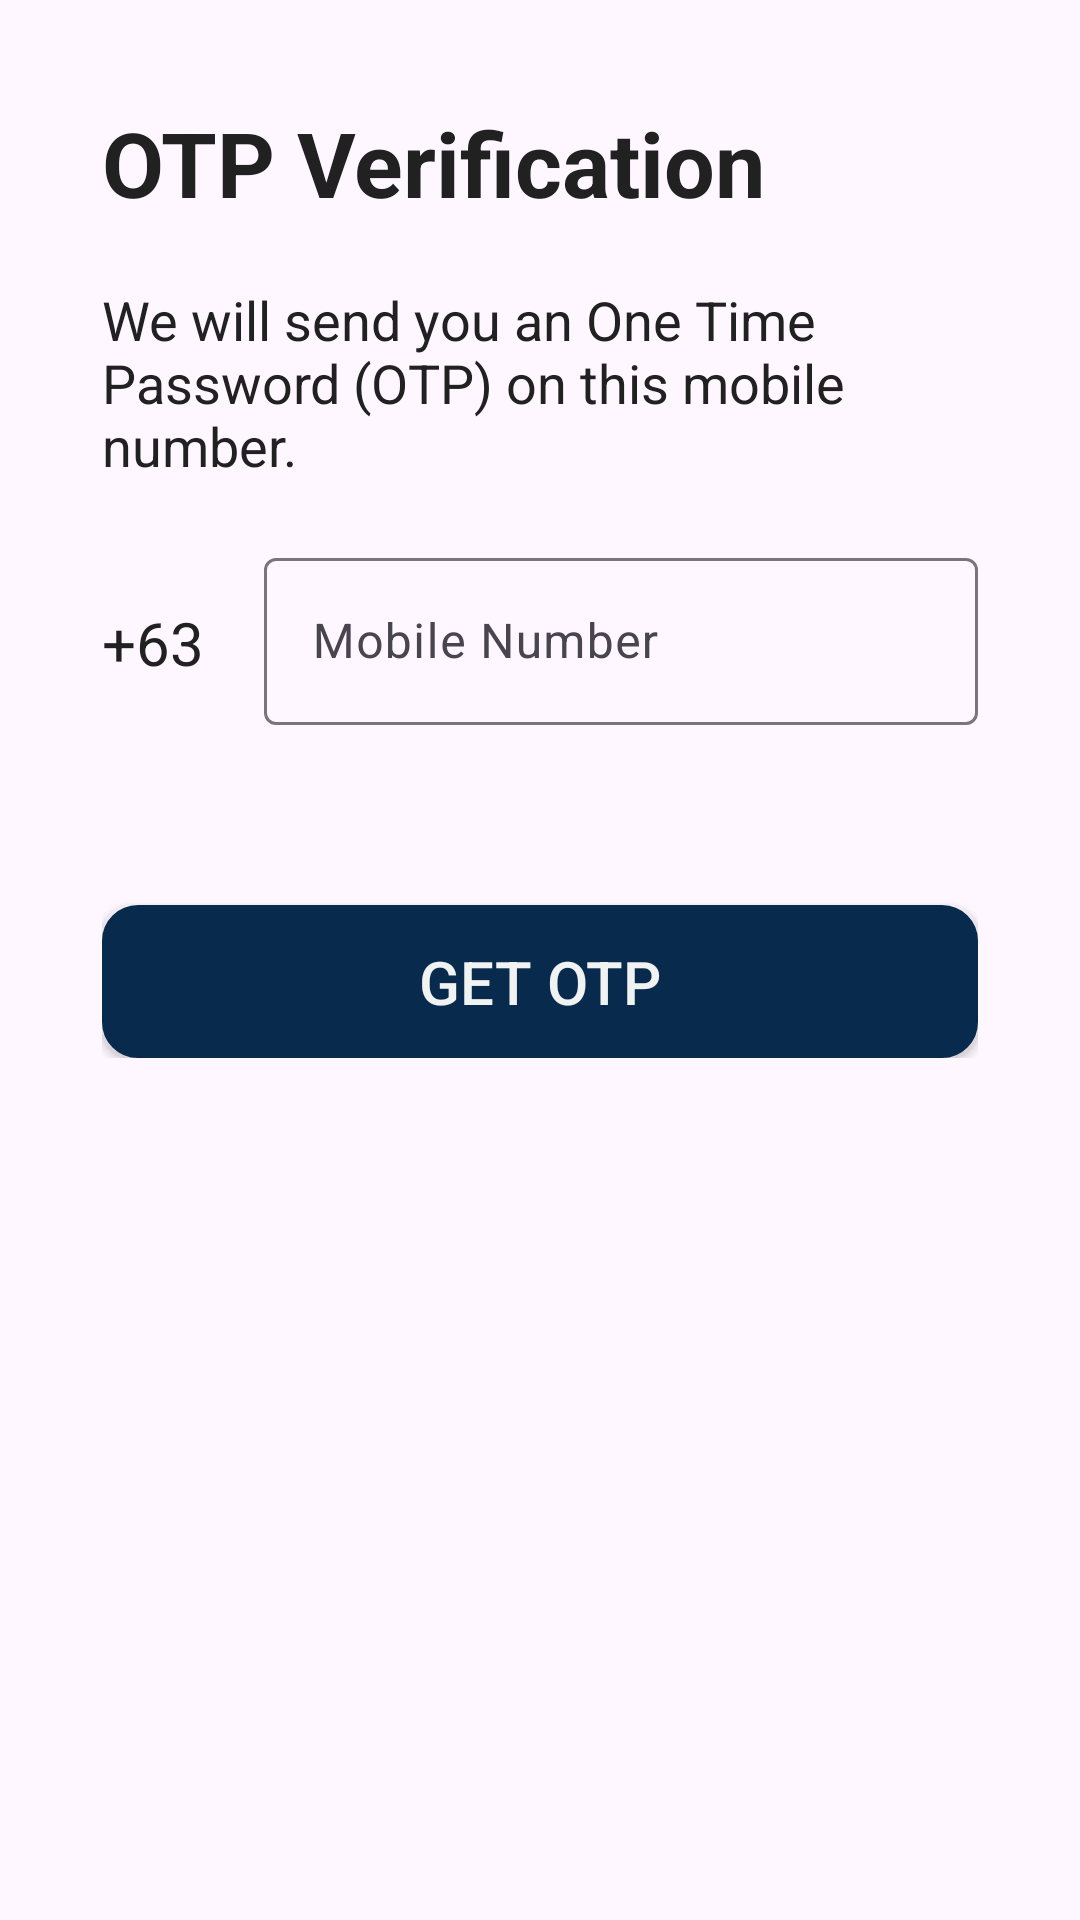

Write the Android layout XML for this screen, with the resource values it uses.
<!-- AndroidManifest.xml: application theme Theme.RescYOU -->
<!-- res/layout/activity_send_otp.xml -->
<?xml version="1.0" encoding="utf-8"?>
<ScrollView xmlns:android="http://schemas.android.com/apk/res/android"
    xmlns:app="http://schemas.android.com/apk/res-auto"
    xmlns:tools="http://schemas.android.com/tools"
    android:layout_width="match_parent"
    android:layout_height="match_parent"
    tools:context=".SendOtp"
    android:orientation="vertical"
    >

    <LinearLayout
        android:layout_width="match_parent"
        android:layout_height="wrap_content"
        android:orientation="vertical"
        android:padding="34dp"
        >

        <TextView
            android:layout_width="wrap_content"
            android:layout_height="wrap_content"
            android:text="@string/verify_OTP"
            android:textAlignment="textStart"
            android:textSize="30sp"
            android:textStyle="bold"
            android:textColor="@color/black"
            />

        <TextView
            android:layout_width="wrap_content"
            android:layout_height="wrap_content"
            android:text="@string/send_OTP"
            android:textAlignment="textStart"
            android:textSize="18sp"
            android:textColor="@color/black"
            android:layout_marginTop="20dp"
            >
        </TextView>

        <RelativeLayout
            android:layout_width="match_parent"
            android:layout_height="wrap_content"
            android:gravity="center_horizontal"

            >


            <TextView
                android:id="@+id/countryCodeTextView"
                android:layout_width="wrap_content"
                android:layout_height="wrap_content"
                android:layout_marginTop="20dp"
                android:layout_marginRight="20dp"
                android:text="@string/country_code"
                android:textAlignment="textStart"
                android:textColor="@color/black"
                android:textSize="20sp"
                android:layout_alignTop="@id/mobilelTextLayout">
                </TextView>

            <com.google.android.material.textfield.TextInputLayout
                android:id="@+id/mobilelTextLayout"
                android:layout_width="match_parent"
                android:layout_height="wrap_content"
                android:layout_marginTop="20dp"
                android:layout_toRightOf="@id/countryCodeTextView"

                >

                <com.google.android.material.textfield.TextInputEditText
                    android:id="@+id/mobileTextInput"
                    android:layout_width="match_parent"
                    android:layout_height="wrap_content"
                    android:hint="@string/mobile_num"
                    android:inputType="phone">

                </com.google.android.material.textfield.TextInputEditText>
            </com.google.android.material.textfield.TextInputLayout>


        </RelativeLayout>


        <android.widget.Button
            android:id="@+id/getOTPButton"
            android:layout_width="match_parent"
            android:layout_height="wrap_content"
            android:layout_marginTop="60dp"
            android:text="@string/get_OTP"
            android:background="@drawable/rounded_corner"
            android:foregroundTint="@color/white"
            android:textColor="@color/white"
            android:textSize="20sp"
            android:padding="12dp"
            >
        </android.widget.Button>


    </LinearLayout>

</ScrollView>
<!-- resources referenced by this layout -->
<resources>
  <color name="black">#212121</color>
  <color name="white">#F1F2F2</color>
  <!-- drawable rounded_corner (drawable) -->
  <?xml version="1.0" encoding="utf-8"?>
  <shape xmlns:android="http://schemas.android.com/apk/res/android"
      android:shape="rectangle"
      >
  
      <stroke
          android:width="4dp"
          android:color="@color/navy_blue" >
      </stroke>
  
      <solid android:color="@color/navy_blue"/>
  
  
      <corners
          android:radius="10dp"/>
  
      <padding
          android:top="5dp"
          android:bottom="5dp"
          android:left="5dp"
          android:right="5dp"/>
  
  
  </shape>
  <string name="country_code">+63</string>
  <string name="get_OTP">Get OTP</string>
  <string name="mobile_num">Mobile Number</string>
  <string name="send_OTP">We will send you an One Time Password (OTP) on this mobile number.</string>
  <string name="verify_OTP">OTP Verification</string>
  <style name="Theme.RescYOU" parent="Base.Theme.RescYOU">
          <item name="colorPrimary">#B6B6B6</item>
          <item name="colorPrimaryVariant">#B6B6B6</item>
          <item name="colorOnPrimary">#E6E3E3</item>
          <item name="android:forceDarkAllowed" tools:targetApi="q">false</item>
  
  
      </style>
  <color name="navy_blue">#072A4D</color>
  <style name="Base.Theme.RescYOU" parent="Theme.Material3.DayNight.NoActionBar">
          <item name="colorPrimary">@color/colorPrimary</item>
          <item name="colorPrimaryVariant">#B6B6B6</item>
          <item name="colorOnPrimary">#E6E3E3</item>
          <item name="android:forceDarkAllowed" tools:targetApi="q">false</item>
  
      </style>
  <!-- not gathered from this repository: default colours our renderer supplied (Android Studio template values) -->
  <color name="colorPrimary">#FF6200EE</color>
</resources>
